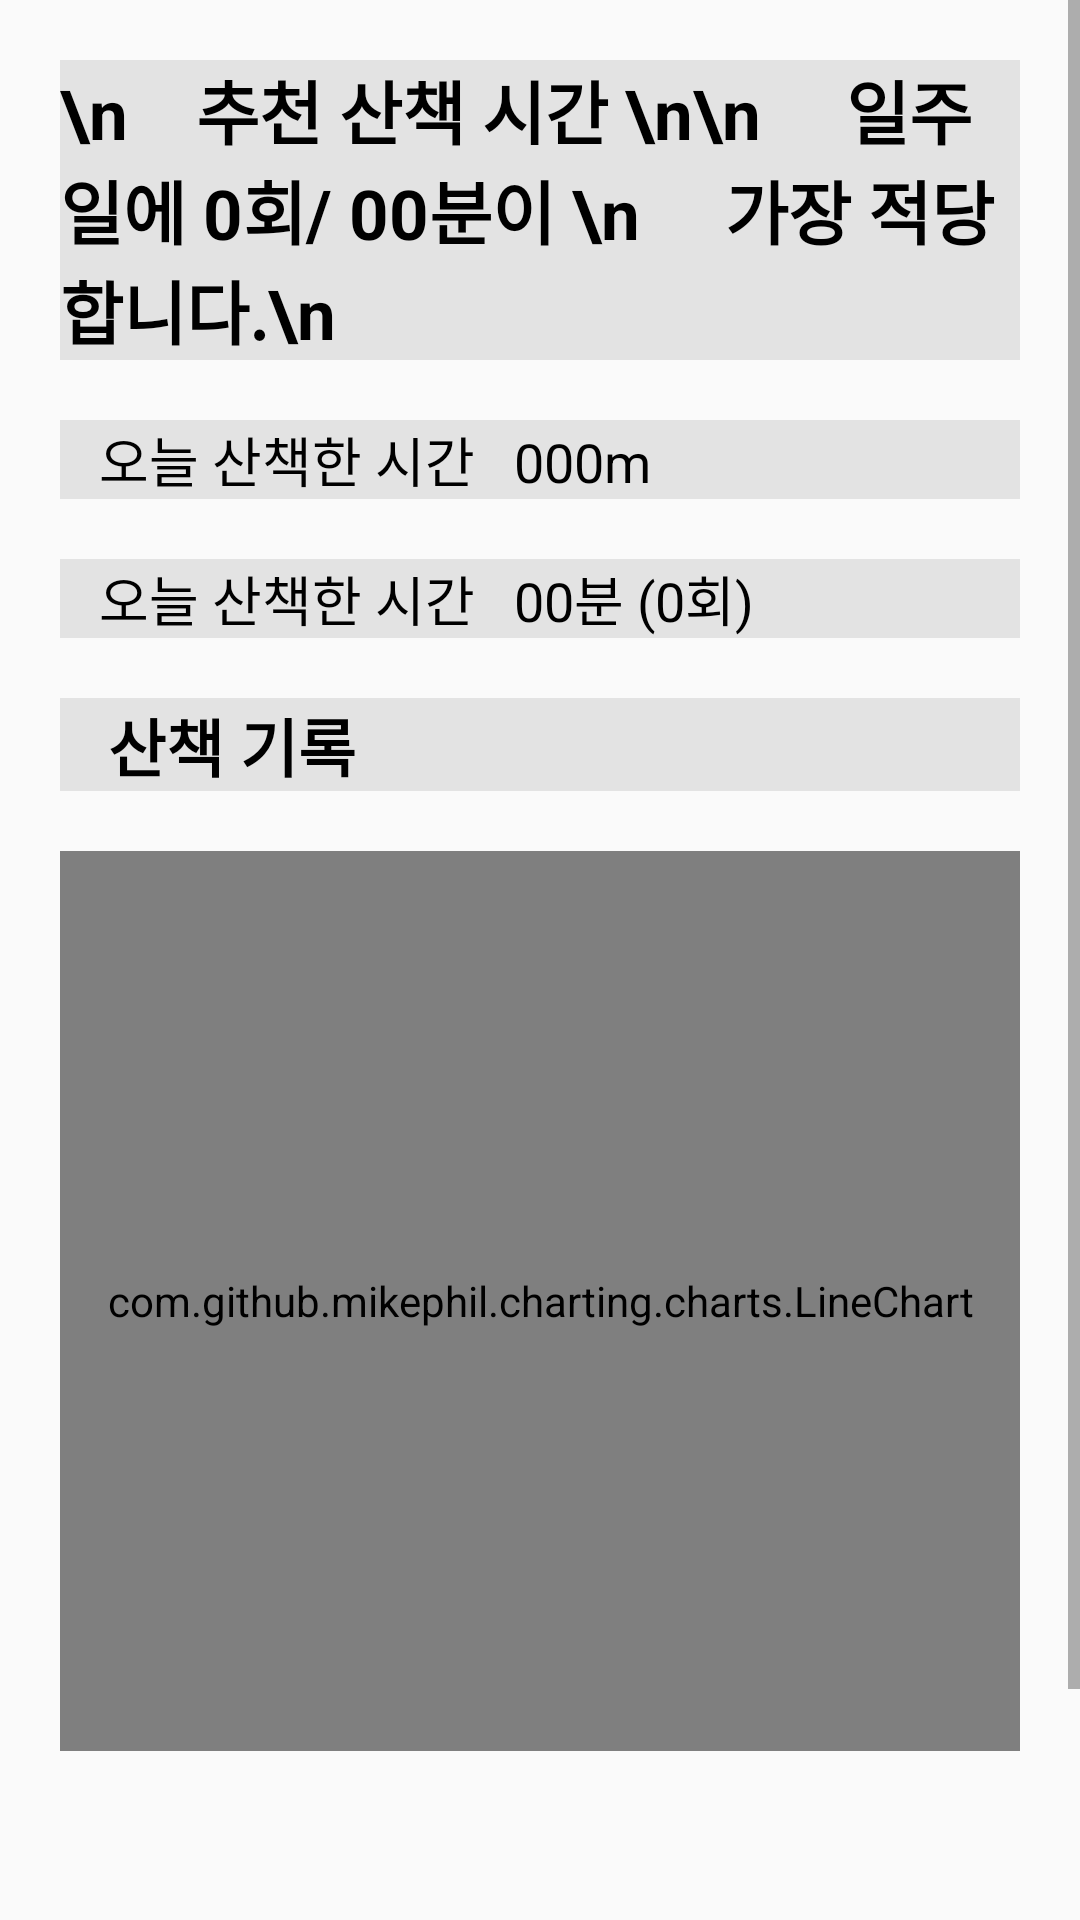

Produce the Android XML layout that renders to this screen, including the resource entries it uses.
<!-- AndroidManifest.xml: application theme AppTheme -->
<!-- res/layout/activity_my_start_walk_main.xml -->
<?xml version="1.0" encoding="utf-8"?>
<ScrollView xmlns:android="http://schemas.android.com/apk/res/android"
    xmlns:app="http://schemas.android.com/apk/res-auto"
    xmlns:tools="http://schemas.android.com/tools"
    android:orientation="vertical"
    android:layout_width="match_parent"
    android:layout_height="match_parent"
    android:id="@+id/sv_all">

<LinearLayout

    android:layout_width="match_parent"
    android:layout_height="match_parent"
    android:orientation="vertical"
    tools:context="function1.MyStartWalkMain">


    <TextView
        android:id="@+id/textView11"
        android:layout_width="match_parent"
        android:layout_height="wrap_content"
        android:layout_marginLeft="20dp"
        android:layout_marginTop="20dp"
        android:layout_marginRight="20dp"
        android:background="#AAD8D8D8"
        android:text="\n    추천 산책 시간 \n\n     일주일에 0회/ 00분이 \n     가장 적당합니다.\n"
        android:textAlignment="textStart"
        android:textColor="#000000"
        android:textSize="23dp"
        android:textStyle="bold" />
    <TextView
        android:id="@+id/textView12"
        android:layout_width="match_parent"
        android:layout_height="wrap_content"
        android:layout_marginLeft="20dp"
        android:layout_marginTop="20dp"
        android:layout_marginRight="20dp"
        android:background="#AAD8D8D8"
        android:text="   오늘 산책한 시간   000m"
        android:textAlignment="textStart"
        android:textColor="#000000"
        android:textSize="18dp" />

    <TextView
        android:id="@+id/textView13"
        android:layout_width="match_parent"
        android:layout_height="wrap_content"
        android:layout_marginLeft="20dp"
        android:layout_marginTop="20dp"
        android:layout_marginRight="20dp"
        android:background="#AAD8D8D8"
        android:text="   오늘 산책한 시간   00분 (0회)"
        android:textAlignment="textStart"
        android:textColor="#000000"
        android:textSize="18dp" />

    <TextView
        android:id="@+id/textView14"
        android:layout_width="match_parent"
        android:layout_height="wrap_content"
        android:layout_marginLeft="20dp"
        android:layout_marginTop="20dp"
        android:layout_marginRight="20dp"
        android:background="#AAD8D8D8"
        android:text="   산책 기록 "
        android:textAlignment="textStart"
        android:textColor="#000000"
        android:textSize="21dp"
        android:textStyle="bold"/>

    <com.github.mikephil.charting.charts.LineChart
        android:layout_height="300dp"
        android:layout_width="match_parent"
        android:layout_marginLeft="20dp"
        android:layout_marginTop="20dp"
        android:layout_marginRight="20dp"
        android:id="@+id/chart"/>

    <LinearLayout
        android:layout_width="match_parent"
        android:layout_height="wrap_content"
        android:layout_marginTop="32dp"
        android:orientation="horizontal">


        <Button
            android:id="@+id/btn_startwalk"
            android:layout_width="wrap_content"
            android:layout_height="wrap_content"
            android:layout_marginLeft="32dp"
            android:layout_marginTop="32dp"
            android:layout_marginRight="32dp"
            android:layout_marginBottom="32dp"
            android:layout_weight="1"

            android:background="#707070"
            android:text="  산책 시작  "
            android:textColor="#FFFFFF"
            android:textSize="21dp"
            android:textStyle="bold" />

        <Button
            android:id="@+id/btn_input"
            android:layout_width="wrap_content"
            android:layout_height="wrap_content"
            android:layout_weight="1"
            android:layout_marginLeft="32dp"
            android:layout_marginTop="32dp"
            android:layout_marginRight="32dp"
            android:layout_marginBottom="32dp"

            android:background="#707070"
            android:text="만족도 입력"
            android:textColor="#FFFFFF"
            android:textSize="21dp"
            android:textStyle="bold" />

    </LinearLayout>



</LinearLayout>
</ScrollView>
<!-- resources referenced by this layout -->
<resources>
  <style name="AppTheme" parent="Theme.AppCompat.Light.DarkActionBar">
          
          <item name="colorPrimary">@color/colorPrimary</item>
          <item name="colorPrimaryDark">@color/colorPrimaryDark</item>
          <item name="colorAccent">@color/colorAccent</item>
  
          <item name="windowNoTitle">true</item>
      </style>
  <!-- not gathered from this repository: default colours our renderer supplied (Android Studio template values) -->
  <color name="colorPrimary">#FF6200EE</color>
  <color name="colorPrimaryDark">#FF3700B3</color>
  <color name="colorAccent">#FF03DAC5</color>
</resources>
